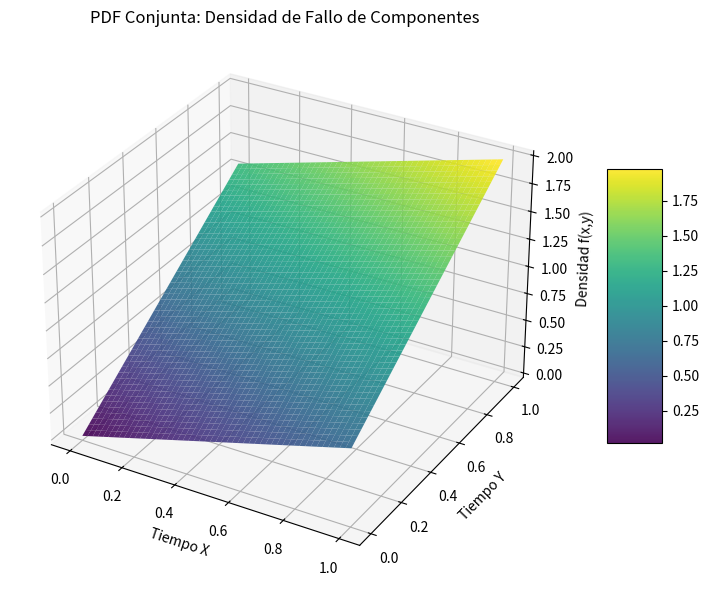

Source code (Python):
import numpy as np
import matplotlib.pyplot as plt
from scipy.integrate import dblquad

f = lambda y, x: (2/3) * (x + 2*y)

prob, error = dblquad(f, 0, 0.5, lambda x: 0, lambda x: 0.5)
print(f"P(X<0.5, Y<0.5) = {prob:.4f}")
print(f"Valor analitico  = 0.1250")
print(f"Error estimado   = {error:.2e}")

x = np.linspace(0, 1, 50)
y = np.linspace(0, 1, 50)
X, Y = np.meshgrid(x, y)
Z = f(Y, X)

fig = plt.figure(figsize=(10, 6))
ax = fig.add_subplot(111, projection='3d')
surf = ax.plot_surface(X, Y, Z, cmap='viridis', edgecolor='none', alpha=0.9)
ax.set_title('PDF Conjunta: Densidad de Fallo de Componentes')
ax.set_xlabel('Tiempo X')
ax.set_ylabel('Tiempo Y')
ax.set_zlabel('Densidad f(x,y)')
plt.colorbar(surf, shrink=0.5, aspect=5)
plt.tight_layout()
plt.savefig('pdf_continua.png', dpi=150)
plt.show()
